Run: headless pygame with SDL's dummy video driver; simulated clock (each Clock.tick advances the game by its frame time, no real sleeping); random seed 0; keys injected as events and as key.get_pressed() state; no mouse input.
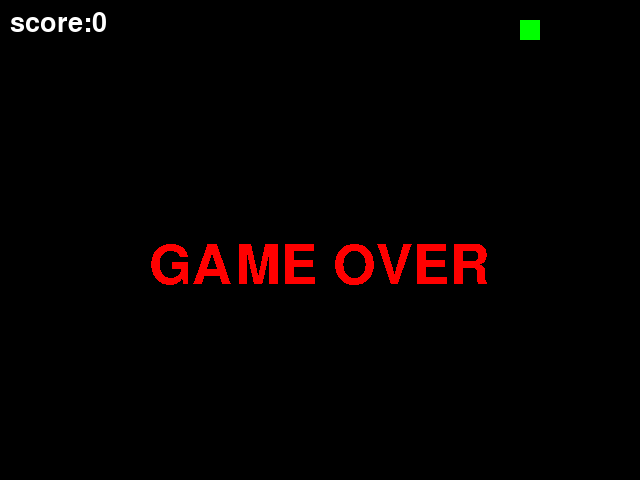
Frame 1 of 1 · flips 1–60 · no input (game ended)

The pygame program that drew these frames:

import pygame
import random

BLACK = (0,0,0)
RED = (255,0,0)
GREEN = (0,255,0)
YELLO = (255,255,0)
WHITE = (255,255,255)
GRAY = (128,128,128)

BLOCK_SIZE = 20
X = 640 #画面のx座標の大きさ
Y = 480 #画面のy座標の大きさ

class Snake():
    x = X/2 #蛇の頭のx座標
    y = Y/2 #蛇の頭のy座標
    head = 0
    body = []
    body_color = GREEN
    length = 0 #胴体の長さ
    x_speed = 0
    y_speed = 0

    def __init__(self):
        direction = random.randint(0, 3) #0~3のいずれかを生成
        if(direction == 0):
            self.x_speed = BLOCK_SIZE
        elif(direction == 1):
            self.x_speed = -BLOCK_SIZE
        elif(direction == 2):
            self.y_speed = BLOCK_SIZE
        elif(direction == 3):
            self.y_speed = -BLOCK_SIZE

    def move(self):
        press = pygame.key.get_pressed()
        #左が押されたとき
        if(press[pygame.K_LEFT]):
            #進行方向の逆向きに進まないようにする
            if(self.x_speed <= 0):
                self.x_speed = -BLOCK_SIZE
                self.y_speed = 0
        #右が押されたとき
        elif(press[pygame.K_RIGHT]):
            if(self.x_speed >= 0):
                self.x_speed = BLOCK_SIZE
                self.y_speed = 0
        #上が押されたとき
        elif(press[pygame.K_UP]):
            if(self.y_speed <= 0):
                self.x_speed = 0
                self.y_speed = -BLOCK_SIZE
        #下が押されたとき
        elif(press[pygame.K_DOWN]):
            if(self.y_speed >= 0):
                self.x_speed = 0
                self.y_speed = BLOCK_SIZE

    def draw_head(self):
        self.x += self.x_speed
        self.y += self.y_speed
        self.head = pygame.Rect(self.x, self.y, BLOCK_SIZE, BLOCK_SIZE)
        pygame.draw.rect(screen, RED, self.head) #蛇の頭を生成

    def eat_food(self, food):
        #頭とえさとの衝突判定
        if(self.x == food.x and self.y == food.y):
            food.generate()
            self.length += 1
            self.body.append(self.head.copy())

    def draw_body(self):
        j = 0
        previous_body = []
        for i in range(self.length):
            previous_body.append(self.body[i]) #previous_body[j]にbody[i]を保存
            #body[0]はheadの真後ろに描画
            if(i == 0):
                if(self.x_speed < 0):
                    self.body[i] = pygame.Rect(self.x+BLOCK_SIZE, self.y, BLOCK_SIZE, BLOCK_SIZE)
                elif(self.x_speed > 0):
                    self.body[i] = pygame.Rect(self.x-BLOCK_SIZE, self.y, BLOCK_SIZE, BLOCK_SIZE)
                elif(self.y_speed < 0):
                    self.body[i] = pygame.Rect(self.x, self.y+BLOCK_SIZE, BLOCK_SIZE, BLOCK_SIZE)
                elif(self.y_speed > 0):
                    self.body[i] = pygame.Rect(self.x, self.y-BLOCK_SIZE, BLOCK_SIZE, BLOCK_SIZE)
            else:
                self.body[i] = previous_body[j-1]

            pygame.draw.rect(screen, self.body_color, self.body[i])
            j += 1

    def collide_wall(self):
        global playing
        #頭と壁との衝突判定
        if (self.x < 0 or self.x > X-BLOCK_SIZE or self.y < 0 or self.y > Y-BLOCK_SIZE):
            show.gameover()
            playing = False

    def collide_me(self):
        global playing
        #頭と体の衝突判定
        for i in range(self.length):
            if(self.head.clip(self.body[i])):
                show.gameover()
                playing = False


class Food():
    x = 0
    y = 0

    def __init__(self):
        self.generate()

    def draw(self):
        food = pygame.Rect(self.x, self.y, BLOCK_SIZE, BLOCK_SIZE)
        pygame.draw.rect(screen, GREEN, food) #えさを生成

    def generate(self):
        self.x = random.randint(0, (X - BLOCK_SIZE)/BLOCK_SIZE)*BLOCK_SIZE
        self.y = random.randint(0, (Y - BLOCK_SIZE)/BLOCK_SIZE)*BLOCK_SIZE


class Show():
    def score(self, length):
        score_font = pygame.font.SysFont(None, 40)
        score = score_font.render("score:{}".format(str(length)), True, WHITE)
        screen.blit(score, (10, 10)) #得点の表示

    def gameover(self):
        gameover_font = pygame.font.SysFont(None, 80)
        gameover = gameover_font.render("GAME OVER", False, RED)
        screen.blit(gameover, ((X-gameover.get_width())/2, Y/2)) #GAMEOVERの表示
        pygame.display.flip()
        pygame.time.wait(1000) #1秒待つ


class Hiddencommand():
    def line(self):
        if(L_lock == True):
            for i in range(0, X, BLOCK_SIZE):
                pygame.draw.line(screen, GRAY, (i,0), (i,Y))
            for i in range(0, Y, BLOCK_SIZE):
                pygame.draw.line(screen, GRAY, (0,i), (X,i))

    def color(self):
        if(C_lock == True):
            snake.body_color = YELLO
        else:
            snake.body_color = GREEN

 
playing = True
pygame.init() #pygameの初期化
screen = pygame.display.set_mode((X, Y))
pygame.display.set_caption("SnakeGame")
clock = pygame.time.Clock()

snake = Snake()
food = Food()
show = Show()
hiddencomand = Hiddencommand()

L_lock = False
C_lock = False

while playing:
    for event in pygame.event.get():
        #閉じるボタンが押されたら終了
        if event.type == pygame.QUIT:
            playing = False

    press = pygame.key.get_pressed()

    if(press[pygame.K_l]):
        L_lock = not L_lock #True,Falseを交互に代入
    if(press[pygame.K_c]):
        C_lock = not C_lock

    screen.fill(BLACK)
    show.score(snake.length)

    hiddencomand.line()
    hiddencomand.color()

    snake.move()
    snake.draw_head()
    snake.eat_food(food)
    snake.draw_body()
    snake.collide_wall()
    snake.collide_me()

    food.draw()

    pygame.display.flip()
    clock.tick(10 + snake.length/2)


pygame.quit()
